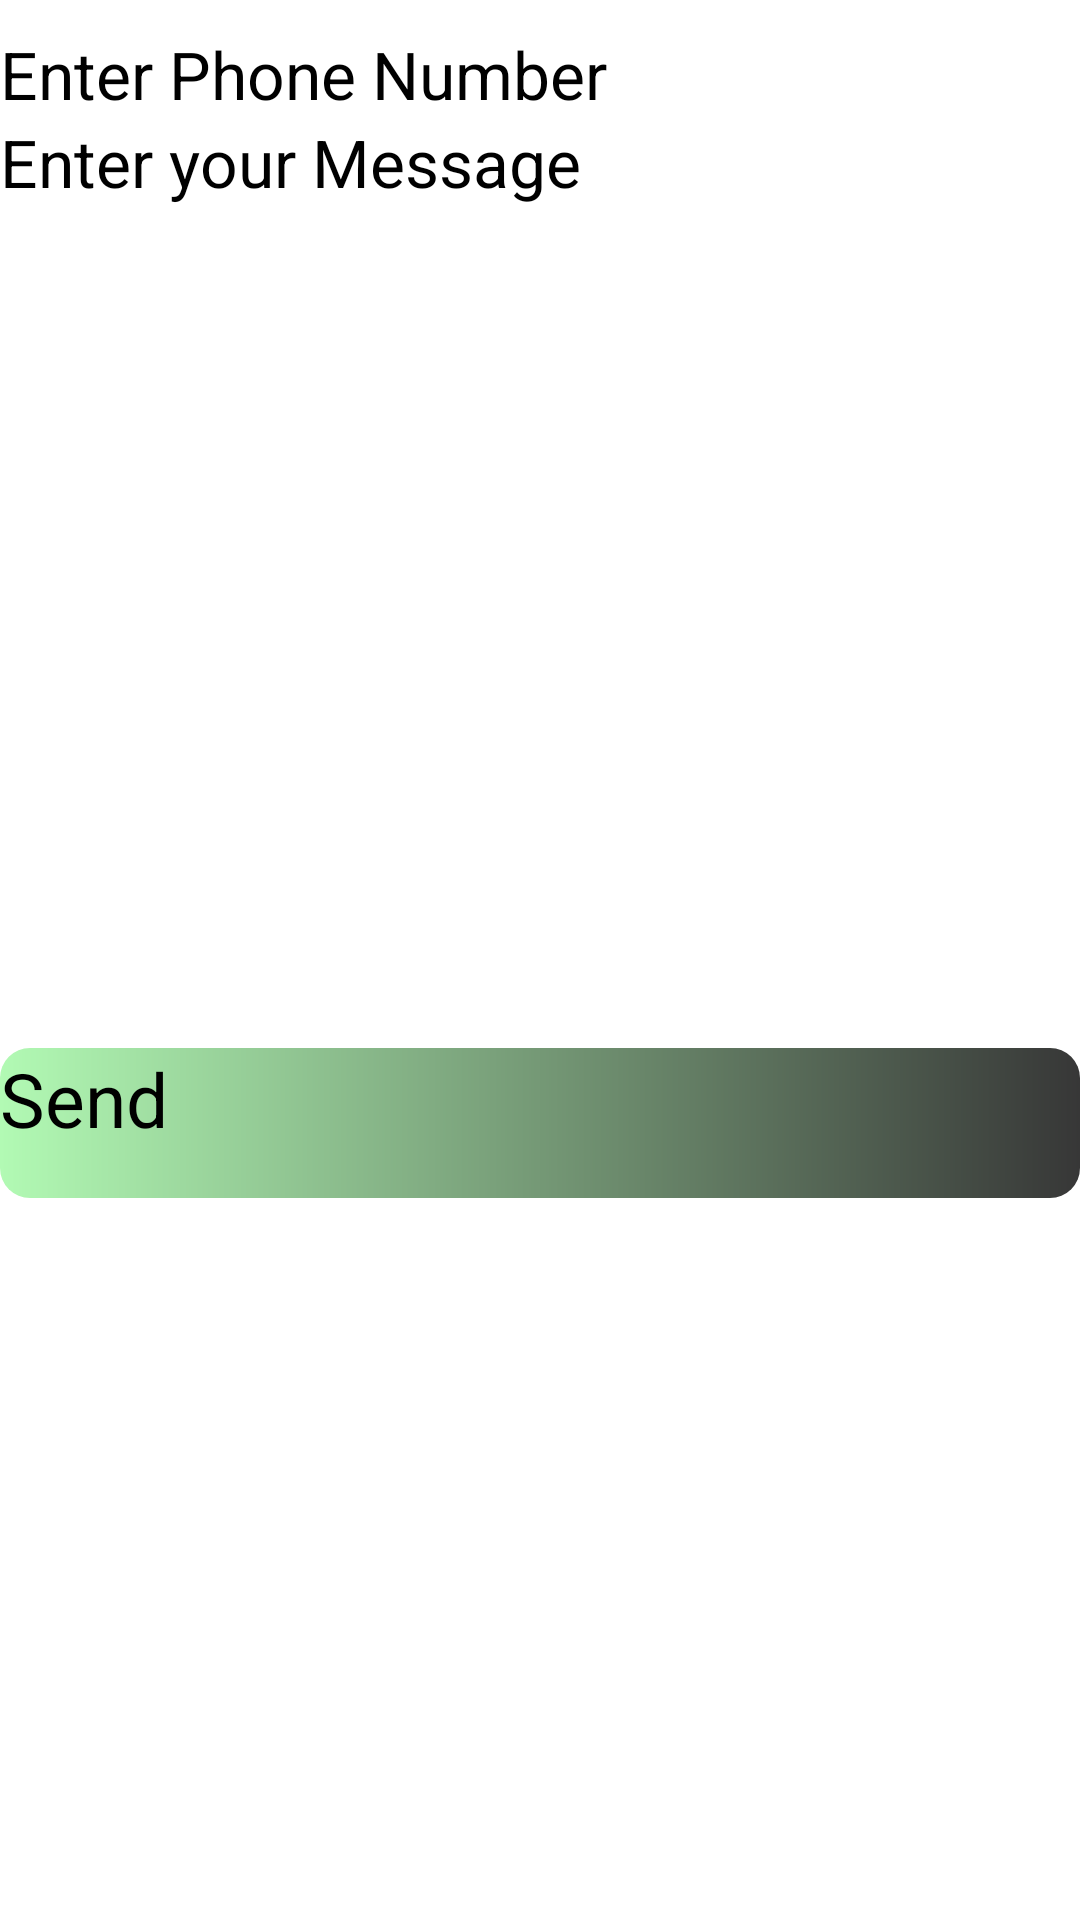

Layout XML and referenced resources for this Android screen:
<!-- AndroidManifest.xml: application theme Theme.ReminderApp -->
<!-- res/layout/activity_send_message.xml -->
<?xml version="1.0" encoding="utf-8"?>
<LinearLayout xmlns:android="http://schemas.android.com/apk/res/android"
    xmlns:app="http://schemas.android.com/apk/res-auto"
    xmlns:tools="http://schemas.android.com/tools"
    android:layout_width="match_parent"
    android:layout_height="match_parent"
    android:orientation="vertical"

    tools:context=".SendMessage">

    <androidx.appcompat.widget.Toolbar
        android:layout_width="match_parent"
        android:layout_height="?attr/actionBarSize"
        android:id="@+id/messageToolbar"
        android:theme="@style/ThemeOverlay.AppCompat.Dark.ActionBar"
        app:title="Send Message"
        android:textAlignment="center"
        android:background="@color/primaryDarkColor"/>

    <EditText
        android:layout_width="match_parent"
        android:layout_height="wrap_content"
        android:hint="Enter Phone Number"
        android:textSize="22sp"
        android:textColor="@color/black"
        android:layout_marginTop="10dp"
        android:id="@+id/txtPhoneNumber"
        tools:ignore="MissingConstraints" />


    <EditText
        android:layout_width="match_parent"
        android:layout_height="300dp"
        android:hint="Enter your Message"
        android:textSize="22sp"
        android:gravity="top"
        android:textColor="@color/black"
        android:id="@+id/txtMessage"
        tools:ignore="MissingConstraints" />
    <Button
        android:layout_width="match_parent"
        android:layout_height="wrap_content"
        android:background="@drawable/custom_button"
        android:id="@+id/btnSend"
        android:textSize="25sp"
        android:layout_marginTop="10dp"
        android:onClick="onClickSend"
        android:text="Send"
        />
</LinearLayout>
<!-- resources referenced by this layout -->
<resources>
  <color name="black">#FF000000</color>
  <color name="primaryDarkColor">#519657</color>
  <!-- drawable custom_button (drawable) -->
  <?xml version="1.0" encoding="utf-8"?>
  <shape xmlns:android="http://schemas.android.com/apk/res/android" android:shape="rectangle">
      <corners
          android:bottomRightRadius="10dp"
          android:bottomLeftRadius="10dp"
          android:topLeftRadius="10dp"
          android:topRightRadius="10dp"/>
  
      <size android:width="80sp"
          android:height="50sp"/>
  
      <gradient
          android:startColor="@color/primaryLightColor"
          android:endColor="@color/primaryDarkColorGrey"
          />
  </shape>
  <color name="primaryLightColor">#b2fab4</color>
  <color name="primaryDarkColorGrey">#373737</color>
</resources>
